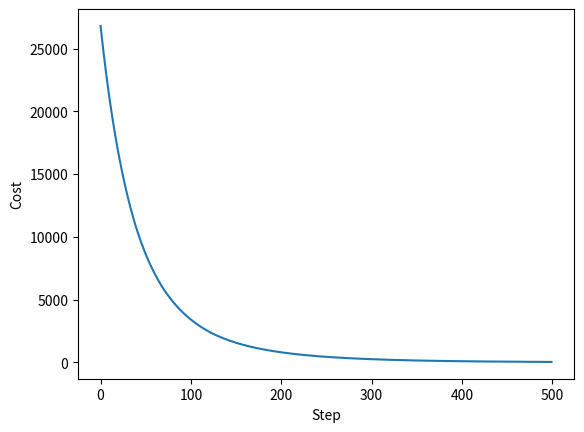

The script that saved this image:
import numpy as np
import matplotlib.pyplot as plt
N,D_in, H, D_out = 2,100,50,1
x = np.random.randn(N,D_in)
y = np.random.randn(N,D_out)
print(x.shape)
print(y.shape)
w1 = np.random.randn(D_in,H)
w2 = np.random.randn(H,D_out)
print(w1.shape)
print(w2.shape)

y_pred_list = list()
loss_list = list()
learning_rate = 1e-6
for t in range(500):
    h =x.dot(w1)
    h_relu = np.maximum(h,0)
    y_pred = h_relu.dot(w2)
    y_pred_list.append(y_pred[0][0])
    
    loss = np.square(y_pred -y).sum()
    loss_list.append(loss)
    print(t,loss)
    
    grad_y_pred = 2.0 *(y_pred - y)
    grad_w2 = h_relu.T.dot(grad_y_pred)
    grad_h_relu = grad_y_pred.dot(w2.T)
    grad_h = grad_h_relu.copy()
    grad_h[h<0]=0
    grad_w1 = x.T.dot(grad_h)
    w1-= learning_rate * grad_w1
    w2-= learning_rate * grad_w2
    
#Comprehention    
step_list = [i for i in range(len(loss_list))]    
plt.plot(step_list, loss_list)
plt.ylabel('Cost')
plt.xlabel('Step')
plt.show()    